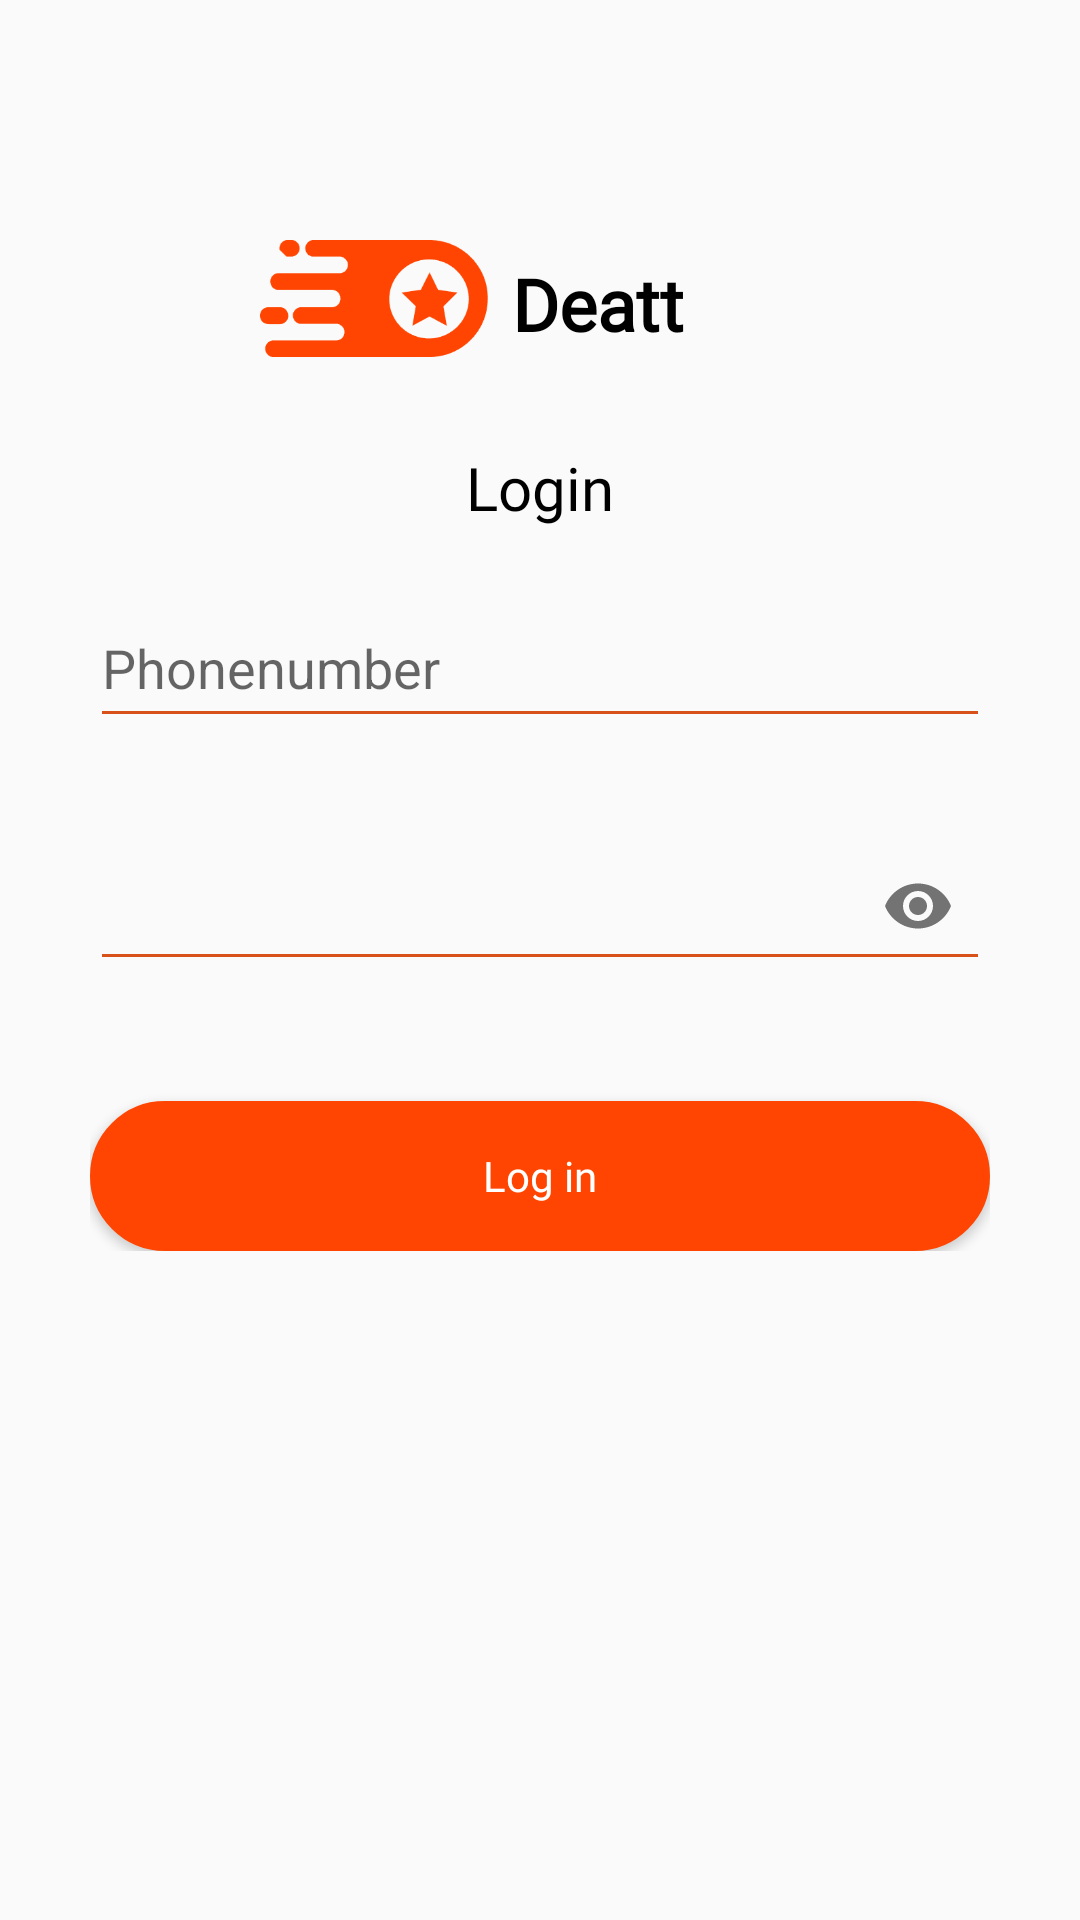

Write the Android layout XML for this screen, with the resource values it uses.
<!-- AndroidManifest.xml: application theme Theme.AppCompat.Light.NoActionBar -->
<!-- res/layout/activity_login.xml -->
<?xml version="1.0" encoding="utf-8"?>
<RelativeLayout xmlns:android="http://schemas.android.com/apk/res/android"
    xmlns:app="http://schemas.android.com/apk/res-auto"
    xmlns:tools="http://schemas.android.com/tools"
    android:layout_width="match_parent"
    android:layout_height="match_parent"
    tools:context=".LoginActivity">


    <RelativeLayout
        android:id="@+id/relative4"
        android:layout_width="match_parent"
        android:layout_height="wrap_content"
        android:layout_marginTop="80dp">


        <ImageView
            android:id="@+id/logo"
            android:layout_width="76dp"
            android:layout_height="39dp"
            android:layout_alignParentTop="true"
            android:layout_marginTop="0dp"
            android:layout_marginEnd="8dp"
            android:layout_marginRight="8dp"
            android:layout_toStartOf="@+id/deatt"
            android:layout_toLeftOf="@+id/deatt"
            android:background="@drawable/logo" />


        <TextView
            android:id="@+id/deatt"
            android:layout_width="wrap_content"
            android:layout_height="wrap_content"
            android:layout_alignParentEnd="true"
            android:layout_alignParentRight="true"
            android:layout_marginTop="5dp"
            android:layout_marginEnd="132dp"
            android:layout_marginRight="132dp"
            android:fontFamily="@font/raleway_bold"
            android:text="Deatt"
            android:textAppearance="@style/welcome_olu"
            android:textColor="#000"
            android:textSize="24sp"
            android:textStyle="bold" />

    </RelativeLayout>

    <RelativeLayout
        android:id="@+id/rel4"
        android:layout_width="wrap_content"
        android:layout_height="wrap_content"
        android:layout_centerInParent="true"
        android:layout_below="@id/relative4"
        android:layout_marginTop="30dp">

        <TextView
            android:id="@+id/title"
            android:layout_width="wrap_content"
            android:layout_height="wrap_content"
            android:layout_alignParentTop="true"
            android:gravity="top"
            android:fontFamily="@font/ralewayregular"
            android:textColor="#000"
            android:layout_centerInParent="true"
            android:text="Login"
            android:textSize="20sp"
             />




        <EditText
            android:layout_width="300dp"
            android:textColorHighlight="@color/colorAccent"
            android:backgroundTint="@color/colorAccent"
            android:layout_height="50dp"
            android:hint="Phonenumber"
            android:theme="@style/MyEditTextTheme"

            android:id="@+id/phoneedittext"
            android:layout_below="@id/title"
            android:inputType="number"
            android:layout_marginTop="20dp" />


<com.google.android.material.textfield.TextInputLayout
    android:layout_width="wrap_content"
    android:layout_centerInParent="true"
    android:layout_height="wrap_content"
    android:id="@+id/inputedit"
    app:passwordToggleEnabled="true"
    android:layout_below="@id/phoneedittext"
    android:layout_marginTop="20dp">


    <EditText
        android:layout_width="300dp"
        android:layout_height="50dp"
        android:theme="@style/MyEditTextTheme"
        android:backgroundTint="@color/colorAccent"
        android:textColorHint="@color/textcolor"
        android:inputType="textPassword"
        android:id="@+id/passwordedittext" />

</com.google.android.material.textfield.TextInputLayout>





        <Button
            android:layout_width="300dp"
            android:layout_height="50dp"
            android:background="@drawable/rounded_btnlg"
            android:text="Log in"
            android:fontFamily="@font/raleway_bold"
            android:textColor="#fff"
            android:textAllCaps="false"
            android:id="@+id/loginbutton"
            android:layout_below="@id/inputedit"
            android:layout_marginTop="40dp" />




    </RelativeLayout>


</RelativeLayout>
<!-- resources referenced by this layout -->
<resources>
  <color name="colorAccent">#d8511b</color>
  <color name="textcolor">#474747</color>
  <!-- drawable logo: png bitmap (drawable, 5579 bytes) -->
  <!-- drawable rounded_btnlg (drawable) -->
  <?xml version="1.0" encoding="utf-8"?>
  <selector xmlns:android="http://schemas.android.com/apk/res/android">
      <item>
          <shape
              android:shape="rectangle">
  
              <solid
                  android:color="#ff4501"/>
  
              <stroke
                  android:color="#ff4501"
                  android:width="2dp" />
  
              <corners
                  android:radius="50dp"/>
          </shape>
      </item>
  </selector>
  <style name="MyEditTextTheme">
          <item name="colorControlNormal">#FFFFFF</item>
          <item name="colorControlActivated">#ff4501</item>
          <item name="colorControlHighlight">#FFFFFF</item>
      </style>
  <style name="welcome_olu">
  
          <item name="android:textSize">
              23sp
          </item>
  
          <item name="android:textColor">
              #232323
          </item>
  
      </style>
</resources>
